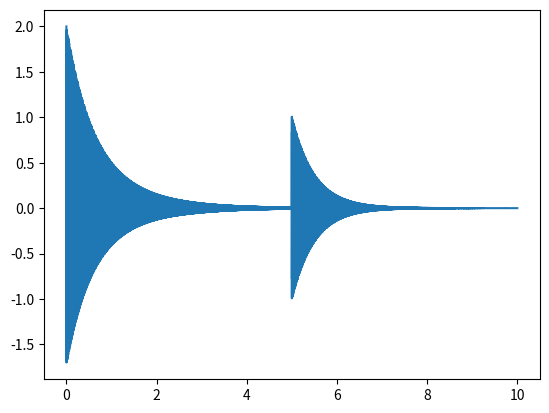

Generate this figure with matplotlib: (Note: this script raises an exception after producing the figure.)
"""
Sonogram
Author: Theo Brown (tab53)
Date: July 2017
"""

from numpy.fft import rfft, rfftfreq
import numpy as np
import matplotlib.pyplot as plt

SAMPLE_FREQ = 4096
WINDOW_WIDTH = 256
WINDOW_INCREMENT = 32


def func_1(t, w, x, k=0):
    """A simple decaying sine wave function."""
    return np.exp((1j*w - x)*t)


def function_generator(t):
    """A simple function generator with echoes."""
    f1 = func_1(t, 2000*2*np.pi, 2)
    f2 = func_1(t, 500*2*np.pi, 1)
    # Create an echo of one of the functions
    f1[f1.size//2:] += f1[:f1.size//2]
    result = f1 + f2
    return result


def window_fft(signal, window_lower, window_upper, window_shape):
    """
    Takes the FT of a window within a signal, scaled by a shape array
    """
    window = np.multiply(signal[window_lower:window_upper], window_shape)

    return np.abs(rfft(window))


def sliding_window_fft(signal, t, window_shape):
    """
    Takes the FT of a shaped window as it is incremented across a signal
    """
    num_windows = signal.size // WINDOW_INCREMENT

    # Create the array to store the FT results in
    FT = np.zeros((num_windows, WINDOW_WIDTH//2 + 1))

    # Find the associated time vector and frequencies for the FT
    times = np.linspace(0, t[-1], num=num_windows)
    freqs = rfftfreq(WINDOW_WIDTH, 1/SAMPLE_FREQ)

    # Extend the signal so that the window can be slid off the ends
    signal_extended = np.append(np.zeros(WINDOW_WIDTH//2), signal)
    signal_extended = np.append(signal_extended, np.zeros(WINDOW_WIDTH//2))

    # Iterate through the signal taking FTs of each window
    for i in np.arange(num_windows):
        lower = i * WINDOW_INCREMENT
        upper = lower + WINDOW_WIDTH

        FT[i] = window_fft(signal_extended, lower, upper, window_shape)

    return freqs, times, FT


def sonogram(signal, t):
    """
    Plots a sonogram (frequencies present over time) of a signal
    """
    # Create the window
    hanning = np.hanning(WINDOW_WIDTH)

    # Take the FTs
    freqs, times, FT = sliding_window_fft(signal, t, hanning)

    # Convert the time and freq to a mesh (for plotting in 3d)
    F_bins, T_bins = np.meshgrid(freqs, times)

    sonogram = plt.figure("Sonogram")
    plt.contour(F_bins, T_bins, FT)
    
    return sonogram

# Create the input signal
duration = 10.0
t = np.arange(0.0, duration, 1/SAMPLE_FREQ)
signal = function_generator(t)
plt.figure("Signal")
plt.plot(t, signal)

sonogram(signal, t)

plt.show()
